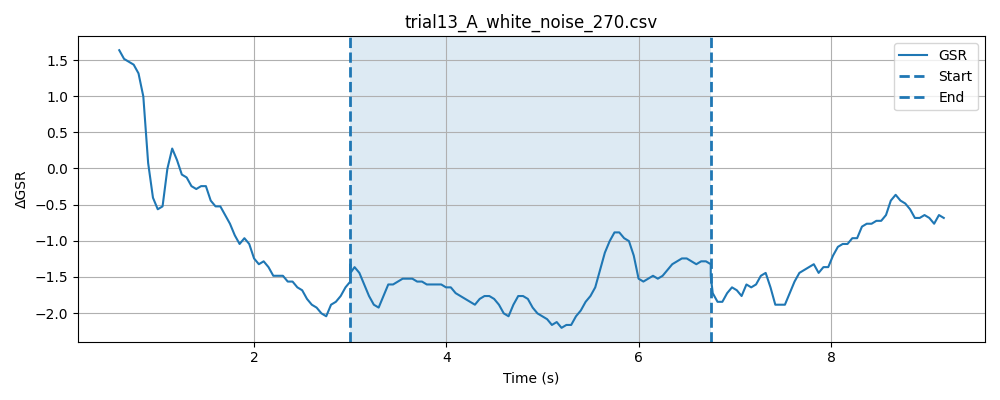

The file beside this chart, header and first rows:
timestamp, elapsed_sec, gsr_raw, phase
1777619229, 0.02741, 1370, baseline
1777619229, 0.07746, 1371, baseline
1777619229, 0.1276, 1373, baseline
1777619229, 0.1776, 1373, baseline
1777619230, 0.2275, 1376, baseline
1777619230, 0.2777, 1391, baseline
1777619230, 0.3277, 1380, baseline
1777619230, 0.3777, 1373, baseline
1777619230, 0.4278, 1369, baseline
1777619230, 0.4777, 1359, baseline
1777619230, 0.528, 1362, baseline
1777619230, 0.578, 1372, baseline
1777619230, 0.6277, 1372, baseline
1777619230, 0.6777, 1372, baseline
1777619230, 0.7277, 1372, baseline
1777619230, 0.7777, 1370, baseline
1777619230, 0.8278, 1369, baseline
1777619230, 0.8778, 1370, baseline
1777619230, 0.928, 1371, baseline
1777619230, 0.978, 1370, baseline
1777619230, 1.028, 1368, baseline
1777619230, 1.078, 1369, baseline
1777619230, 1.128, 1369, baseline
1777619230, 1.178, 1369, baseline
1777619231, 1.228, 1369, baseline
1777619231, 1.278, 1367, baseline
1777619231, 1.328, 1370, baseline
1777619231, 1.378, 1372, baseline
1777619231, 1.428, 1370, baseline
1777619231, 1.478, 1368, baseline
1777619231, 1.528, 1368, baseline
1777619231, 1.578, 1368, baseline
1777619231, 1.628, 1369, baseline
1777619231, 1.678, 1370, baseline
1777619231, 1.728, 1372, baseline
1777619231, 1.778, 1369, baseline
1777619231, 1.828, 1368, baseline
1777619231, 1.878, 1367, baseline
1777619231, 1.928, 1371, baseline
1777619231, 1.979, 1369, baseline
1777619231, 2.029, 1369, baseline
1777619231, 2.079, 1370, baseline
1777619231, 2.129, 1370, baseline
1777619231, 2.179, 1366, baseline
1777619232, 2.229, 1368, baseline
1777619232, 2.279, 1368, baseline
1777619232, 2.329, 1366, baseline
1777619232, 2.379, 1366, baseline
1777619232, 2.429, 1365, baseline
1777619232, 2.479, 1366, baseline
1777619232, 2.529, 1369, baseline
1777619232, 2.579, 1368, baseline
1777619232, 2.629, 1367, baseline
1777619232, 2.679, 1368, baseline
1777619232, 2.729, 1369, baseline
1777619232, 2.779, 1366, baseline
1777619232, 2.829, 1365, baseline
1777619232, 2.879, 1369, baseline
1777619232, 2.929, 1370, baseline
1777619232, 2.979, 1370, baseline
... 146 more rows
